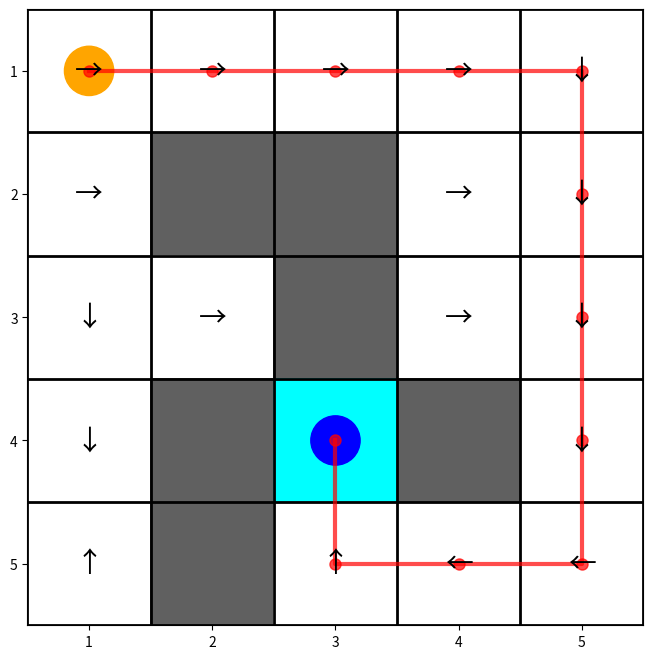
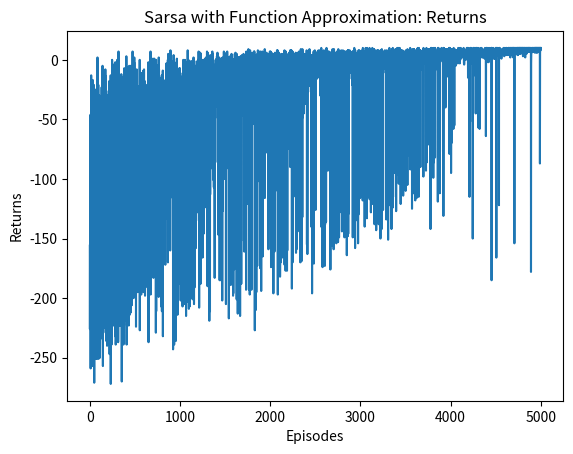
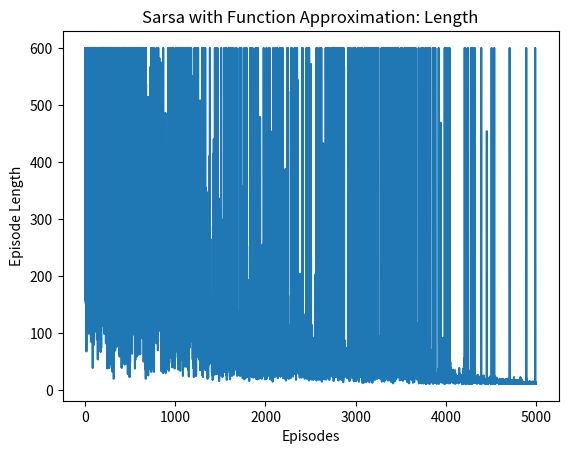

Here is the Python script that generated these plots, in order:
import matplotlib.pyplot as plt
import numpy as np
import matplotlib.colors as mcolors
from tqdm import tqdm

class GridWorld:
    def __init__(self):
        self.valid_states = {
            (0,0), (0,1), (0,2), (0,3), (0,4),
            (1,0),               (1,3), (1,4),
            (2,0), (2,1),         (2,3), (2,4),
            (3,0),        (3,2),        (3,4), 
            (4,0),        (4,2), (4,3), (4,4)
        }
        self.forbidden_states = {
            (1, 1), (1, 2),
            (2, 2),
            (3, 1), (3, 3),
            (4, 1)
        }
        
        self.height = 5
        self.width = 5
        self.start_state = (0, 0)
        self.goal_state = (3, 2)

        self.reward_target = 10
        self.reward_boundary = -1
        self.reward_forbidden = -1
        self.reward_other = 0

        self.actions = [0, 1, 2, 3, 4]
        self.action_deltas = [(-1, 0), (1, 0), (0, -1), (0, 1), (0, 0)]
        self.action_symbols = ['↑', '↓', '←', '→', '•']

    def step(self, state, action):
        delta = self.action_deltas[action]
        next_state = (state[0] + delta[0], state[1] + delta[1])
        done = False
        if next_state in self.valid_states:
            if next_state == self.goal_state:
                reward = self.reward_target
                done = True 
            else:
                reward = self.reward_other
            return next_state, reward, done
        elif next_state in self.forbidden_states:
            reward = self.reward_forbidden
            return state, reward, done 
        else: # Boundary
            reward = self.reward_boundary
            return state, reward, done

class SarsaFA:
    # <--- 优化点 2：动态特征维度
    def __init__(self, env, epsilon, alpha, gamma):
        self.env = env
        self.alpha = alpha
        self.gamma = gamma
        self.epsilon = epsilon
        
        # 动态计算特征维度
        self.feature_dim = len(self._get_features(self.env.start_state))
        self.weights = np.zeros((self.feature_dim, len(self.env.actions)))

    def _get_features(self, state):
        x = state[0] / (self.env.height - 1)
        y = state[1] / (self.env.width - 1)
        # <--- 优化点 3：修复冗余代码
        return np.array([1.0, x, y, x**2, y**2, x*y, x**3, y**3, x**2*y, x*y**2])

    def predict_q(self, state):
        features = self._get_features(state)
        return np.dot(features, self.weights)

    def take_action(self, state):
        if np.random.random() < self.epsilon:
            return np.random.choice(self.env.actions)
        else:
            q_values = self.predict_q(state)
            if np.isnan(q_values).any():
                return np.random.choice(self.env.actions)
            # 处理多个最大值的情况
            return np.random.choice(np.flatnonzero(q_values == q_values.max()))

    def update(self, s0, a0, r, s1, a1): 
        q_current = self.predict_q(s0)[a0]
        q_next = self.predict_q(s1)[a1]
        td_error = r + self.gamma * q_next - q_current
        features_s0 = self._get_features(s0)
        self.weights[:, a0] += self.alpha * td_error * features_s0

# ... visualize_policy 函数保持不变 ...
def visualize_policy(env, agent):
    # ... (No changes needed here)
    grid_data = np.zeros((env.height, env.width))
    for state in env.valid_states:
        grid_data[state] = 1
    grid_data[env.goal_state] = 2
    cmap = mcolors.ListedColormap(['#606060', 'white', 'cyan'])
    fig, ax = plt.subplots(figsize=(8, 8))
    ax.imshow(grid_data, cmap=cmap, interpolation='nearest')
    for state in env.valid_states:
        if state != env.goal_state:
            q_values = agent.predict_q(state)
            if np.isnan(q_values).any(): continue
            best_action_index = np.argmax(q_values)
            arrow = env.action_symbols[best_action_index]
            ax.text(state[1], state[0], arrow, ha='center', va='center', fontsize=20, color='black')
    path = []
    current_state = env.start_state
    for _ in range(env.width * env.height):
        path.append(current_state)
        if current_state == env.goal_state: break
        q_values = agent.predict_q(current_state)
        if np.isnan(q_values).any(): break
        best_action = np.argmax(q_values)
        delta = env.action_deltas[best_action]
        next_state = (current_state[0] + delta[0], current_state[1] + delta[1])
        if next_state not in env.valid_states or next_state in path: break
        current_state = next_state
    if path and path[-1] == env.goal_state:
        rows, cols = zip(*path)
        ax.plot(cols, rows,  color='red', linewidth=3, marker='o', markersize=8, alpha=0.7)
    circle1 = plt.Circle((env.start_state[1], env.start_state[0]), 0.2, color='orange', label='Start')
    circle2 = plt.Circle((env.goal_state[1], env.goal_state[0]), 0.2, color='blue', label='Goal')
    ax.add_patch(circle1); ax.add_patch(circle2)
    ax.set_xticks(np.arange(env.width)); ax.set_yticks(np.arange(env.height))
    ax.set_xticklabels(np.arange(1, env.width + 1)); ax.set_yticklabels(np.arange(1, env.height + 1))
    ax.set_xticks(np.arange(-.5, env.width, 1), minor=True); ax.set_yticks(np.arange(-.5, env.height, 1), minor=True)
    ax.grid(which="minor", color="black", linestyle='-', linewidth=2)
    ax.tick_params(which="minor", size=0)
    plt.show()

# --- 主程序 ---
env = GridWorld()
np.random.seed(0)

# <--- 优化点 1：引入衰减超参数
config = {
    'num_episodes': 5000,
    'max_steps_per_episode': 600,
    'gamma': 0.9,
    'alpha_start': 0.001,
    'alpha_end': 0.005,
    'epsilon_start': 1.0,
    'epsilon_end': 0.01,
}
# 计算衰减率
config['alpha_decay'] = (config['alpha_start'] - config['alpha_end']) / config['num_episodes']
config['epsilon_decay'] = (config['epsilon_start'] - config['epsilon_end']) / config['num_episodes']

# 创建 agent 时不再需要 feature_dim
agent = SarsaFA(env, config['epsilon_start'], config['alpha_start'], config['gamma'])

return_list = []
length_list = []
total_episodes = config['num_episodes']

with tqdm(total=total_episodes, desc='Training Progress') as pbar:
    for i_episode in range(total_episodes):
        state = env.start_state
        action = agent.take_action(state)
        episode_return = 0
        episode_length = 0
        done = False
        
        while not done and episode_length < config['max_steps_per_episode']:
            next_state, reward, done = env.step(state, action)
            next_action = agent.take_action(next_state)
            episode_return += reward
            episode_length += 1
            
            agent.update(state, action, reward, next_state, next_action)
            
            state = next_state
            action = next_action
        
        return_list.append(episode_return)
        length_list.append(episode_length)

        # 更新 alpha 和 epsilon
        agent.alpha = max(config['alpha_end'], agent.alpha - config['alpha_decay'])
        agent.epsilon = max(config['epsilon_end'], agent.epsilon - config['epsilon_decay'])

        if (i_episode + 1) % 10 == 0:
            pbar.set_postfix({
                'episode': f'{i_episode + 1}/{total_episodes}',
                'return': f'{np.mean(return_list[-10:]):.3f}',
                'epsilon': f'{agent.epsilon:.3f}'
            })
        pbar.update(1)

# --- 绘图 ---
episodes_list = list(range(len(return_list)))
visualize_policy(env, agent)
plt.plot(episodes_list, return_list)
plt.xlabel('Episodes'); plt.ylabel('Returns')
plt.title('Sarsa with Function Approximation: Returns')
plt.show()

plt.plot(episodes_list, length_list)
plt.xlabel('Episodes'); plt.ylabel('Episode Length')
plt.title('Sarsa with Function Approximation: Length')
plt.show()
